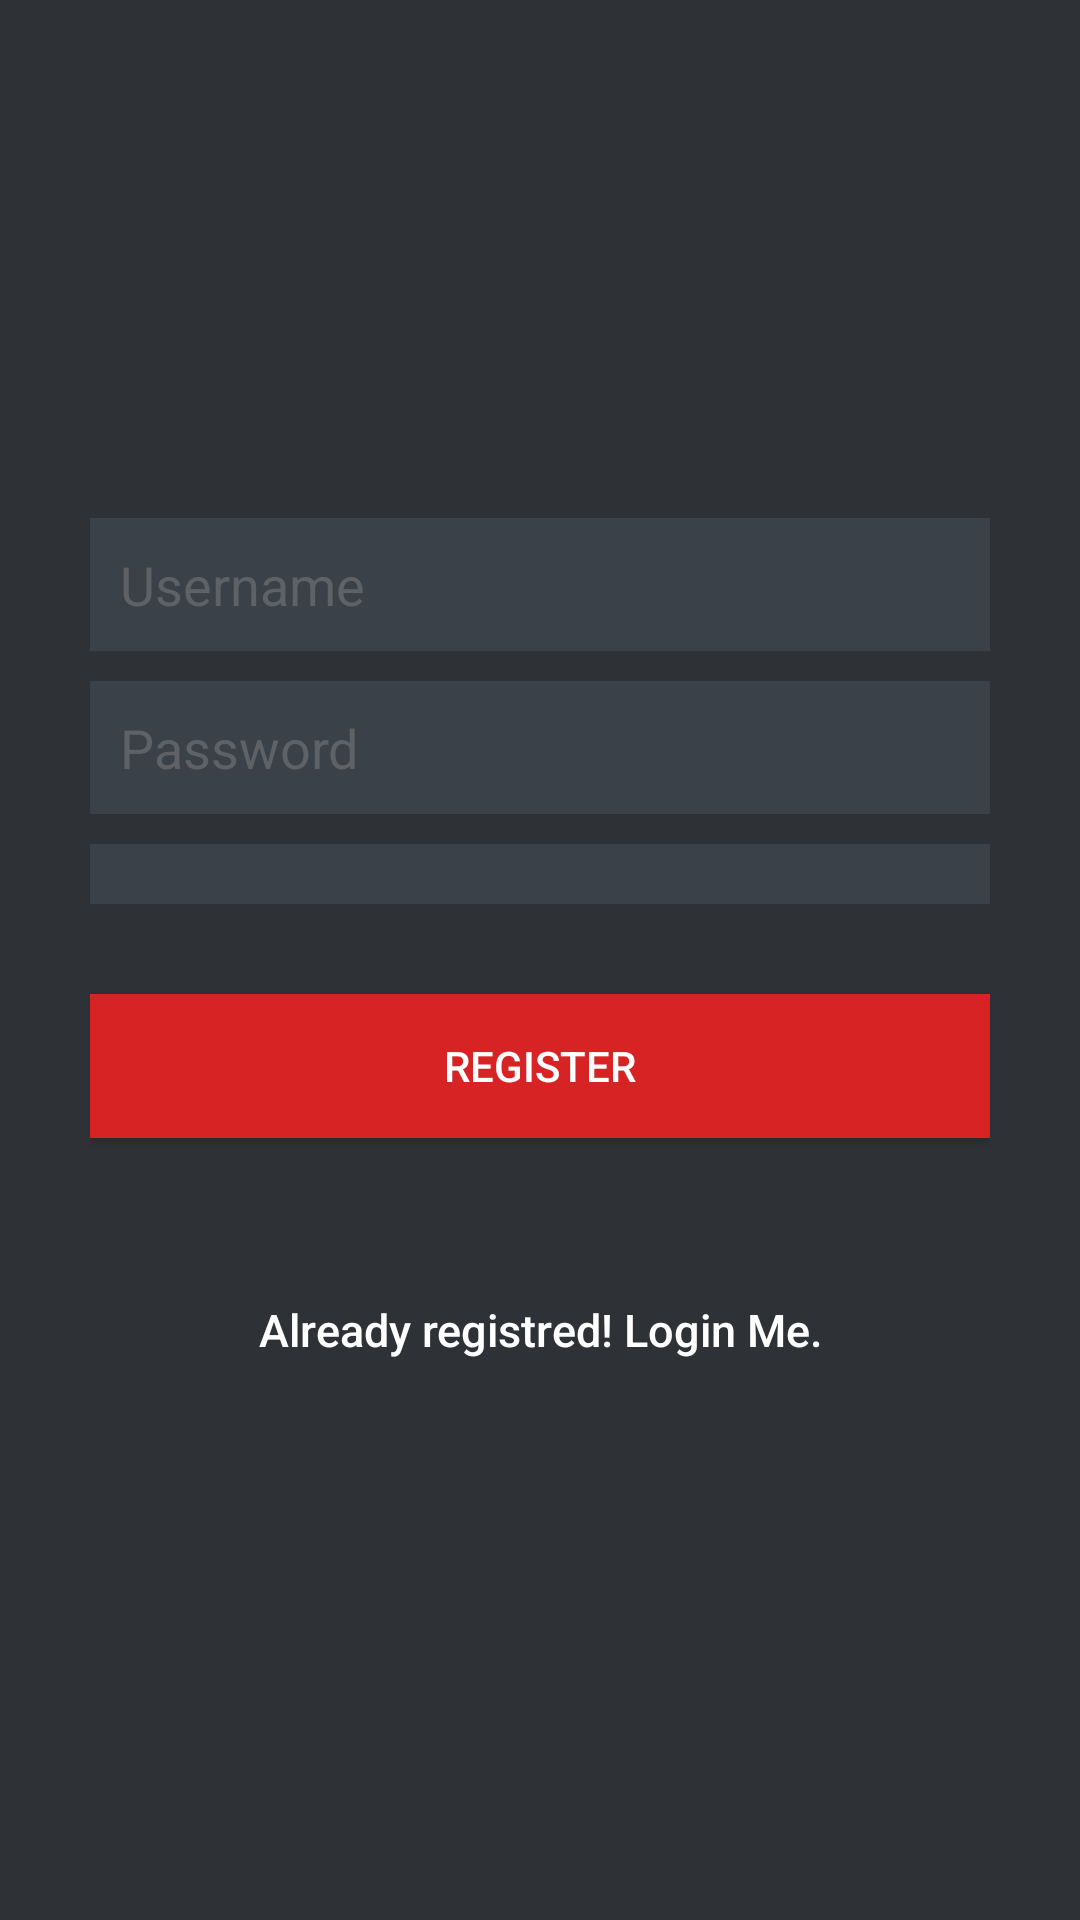

This screen was rendered from an Android layout file. Write that file and the resources it references.
<!-- AndroidManifest.xml: application theme AppTheme -->
<!-- res/layout/activity_register.xml -->
<?xml version="1.0" encoding="utf-8"?>
<LinearLayout xmlns:android="http://schemas.android.com/apk/res/android"
    android:layout_width="fill_parent"
    android:layout_height="fill_parent"
    android:background="@color/bg_register"
    android:gravity="center"
    android:orientation="vertical"
    android:padding="10dp">

    <LinearLayout
        android:layout_width="fill_parent"
        android:layout_height="wrap_content"
        android:layout_gravity="center"
        android:orientation="vertical"
        android:paddingLeft="20dp"
        android:paddingRight="20dp">

        <EditText
            android:id="@+id/name"
            android:layout_width="fill_parent"
            android:layout_height="wrap_content"
            android:layout_marginBottom="10dp"
            android:background="@color/input_register_bg"
            android:hint="@string/hint_email"
            android:inputType="textCapWords"
            android:padding="10dp"
            android:singleLine="true"
            android:textColor="@color/input_register"
            android:textColorHint="@color/input_register_hint" />

        <EditText
            android:id="@+id/password"
            android:layout_width="fill_parent"
            android:layout_height="wrap_content"
            android:layout_marginBottom="10dp"
            android:background="@color/input_register_bg"
            android:hint="@string/hint_password"
            android:inputType="textPassword"
            android:padding="10dp"
            android:singleLine="true"
            android:textColor="@color/input_register"
            android:textColorHint="@color/input_register_hint" />

        <Spinner
            android:id="@+id/team"
            android:layout_width="fill_parent"
            android:layout_height="wrap_content"
            android:layout_marginBottom="10dp"
            android:background="@color/input_register_bg"
            android:hint="Team"
            android:padding="10dp"
            android:singleLine="true"
            android:textColor="@color/input_register"
            android:textColorHint="@color/input_register_hint">

        </Spinner>

        

        <Button
            android:id="@+id/btnRegister"
            android:layout_width="fill_parent"
            android:layout_height="wrap_content"
            android:layout_marginTop="20dip"
            android:background="@color/colorAccent"
            android:text="@string/btn_register"
            android:textColor="@color/white" />

        

        <Button
            android:id="@+id/btnLinkToLoginScreen"
            android:layout_width="fill_parent"
            android:layout_height="wrap_content"
            android:layout_marginTop="40dip"
            android:background="@null"
            android:text="@string/btn_link_to_login"
            android:textAllCaps="false"
            android:textColor="@color/white"
            android:textSize="15dp" />
    </LinearLayout>

</LinearLayout>
<!-- resources referenced by this layout -->
<resources>
  <color name="bg_register">#2e3237</color>
  <color name="colorAccent">#d72323</color>
  <color name="input_register">#888888</color>
  <color name="input_register_bg">#3b4148</color>
  <color name="input_register_hint">#5e6266</color>
  <color name="white">#ffffff</color>
  <string name="btn_link_to_login">Already registred! Login Me.</string>
  <string name="btn_register">REGISTER</string>
  <string name="hint_email">Username</string>
  <string name="hint_password">Password</string>
  <style name="AppTheme" parent="Theme.AppCompat.Light.NoActionBar">
          
          <item name="colorPrimary">@color/colorPrimary</item>
          <item name="colorPrimaryDark">@color/colorPrimaryDark</item>
          <item name="colorAccent">@color/colorAccent</item>
      </style>
  <color name="colorPrimary">#fafafa</color>
  <color name="colorPrimaryDark">#9e9e9e</color>
</resources>
